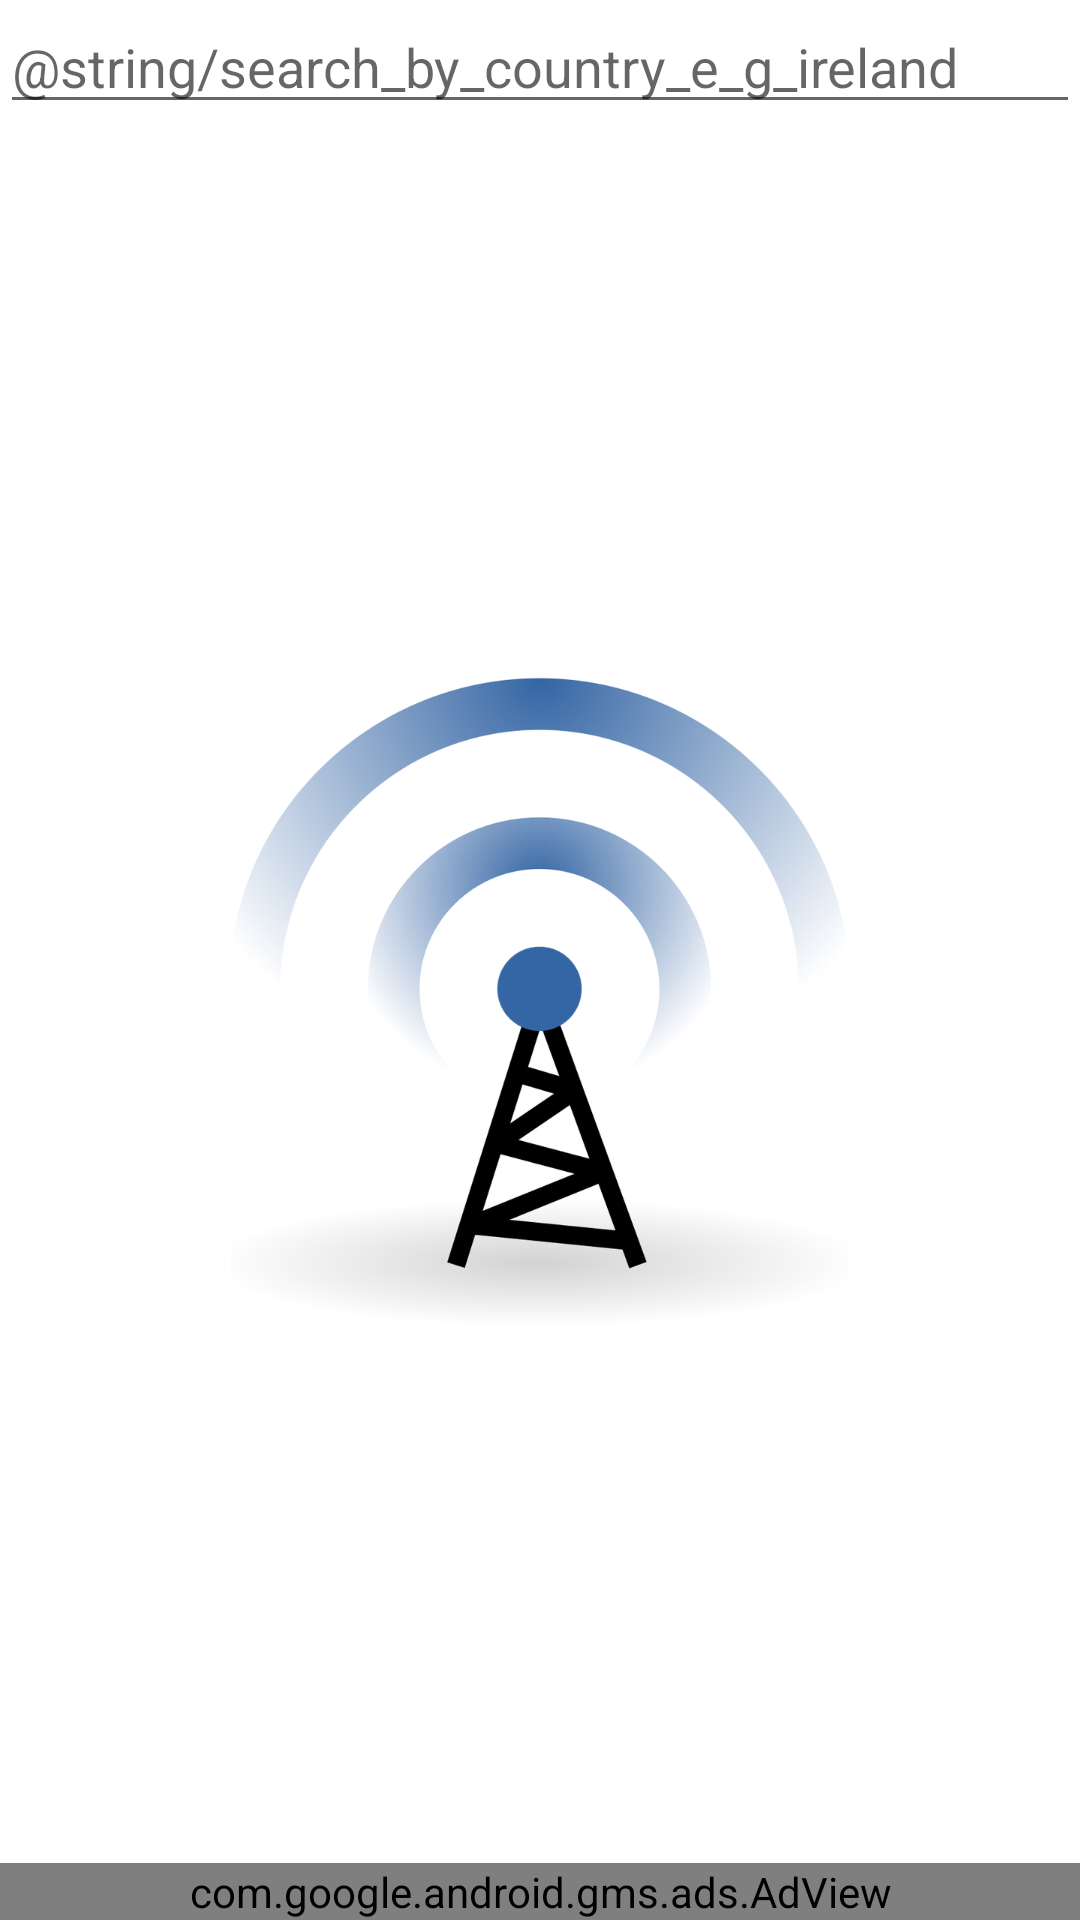

This screen was rendered from an Android layout file. Write that file and the resources it references.
<!-- AndroidManifest.xml: application theme AppTheme -->
<!-- res/layout/activity_country.xml -->
<?xml version="1.0" encoding="utf-8"?>
<LinearLayout xmlns:android="http://schemas.android.com/apk/res/android"
    xmlns:tools="http://schemas.android.com/tools"
    android:layout_width="match_parent"
    android:layout_height="match_parent"
    android:orientation="vertical"
    tools:context=".activities.CountryActivity"
    android:background="@color/colorWhite"
    android:focusable="true"
    android:focusableInTouchMode="true">

    <EditText
        android:id="@+id/et_search"
        android:layout_width="match_parent"
        android:layout_height="wrap_content"
        android:hint="@string/search_by_country_e_g_ireland"
        android:inputType="text" />

    <RelativeLayout
        android:layout_width="match_parent"
        android:layout_height="0dp"
        android:layout_weight="2">

        <android.support.v7.widget.RecyclerView
            android:id="@+id/rv_countries"
            android:layout_width="match_parent"
            android:layout_height="match_parent"/>

        <ImageView
            android:id="@+id/iv_no_connection"
            android:layout_width="wrap_content"
            android:layout_height="wrap_content"
            android:layout_centerInParent="true"
            android:src="@drawable/connection"
            android:contentDescription="@string/no_connection_image"  />

        <ProgressBar
            android:id="@+id/pb_loading"
            android:layout_width="wrap_content"
            android:layout_height="wrap_content"
            android:layout_centerInParent="true"/>

    </RelativeLayout>

    <com.google.android.gms.ads.AdView
        xmlns:ads="http://schemas.android.com/apk/res-auto"
        android:id="@+id/adView"
        android:layout_width="match_parent"
        android:layout_height="wrap_content"
        ads:adSize="SMART_BANNER"
        ads:adUnitId="ca-app-pub-1885749404874590/3646110245"
        android:background="@color/colorPrimary"/>

</LinearLayout>
<!-- resources referenced by this layout -->
<resources>
  <color name="colorPrimary">#D50000</color>
  <color name="colorWhite">#FFFFFF</color>
  <!-- drawable connection: png bitmap (drawable-ldpi, 16977 bytes) -->
  <style name="AppTheme" parent="Base.Theme.AppCompat.Light.DarkActionBar">
          
          <item name="colorPrimary">@color/colorPrimary</item>
          <item name="colorPrimaryDark">@color/colorPrimaryDark</item>
          <item name="colorAccent">@color/colorAccent</item>
      </style>
  <color name="colorPrimaryDark">#D50000</color>
  <color name="colorAccent">#64DD17</color>
</resources>
